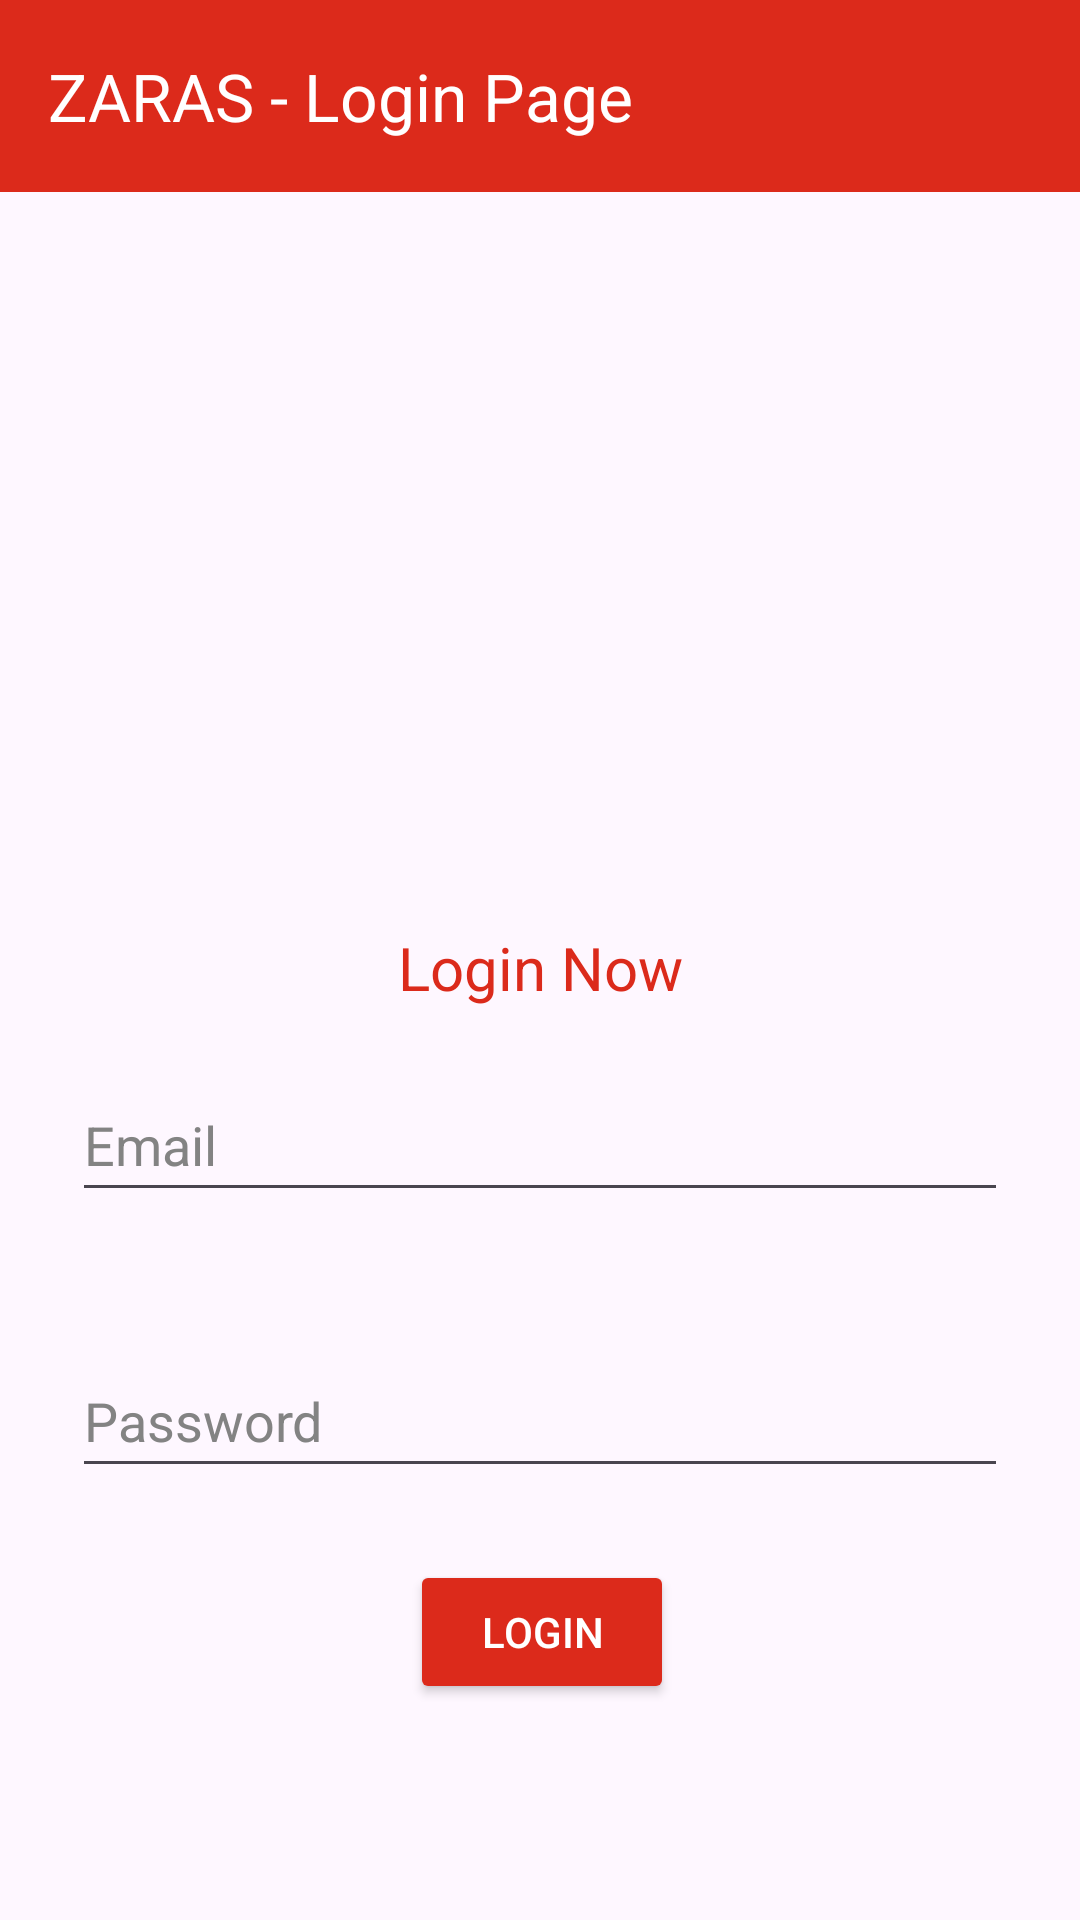

Write the Android layout XML for this screen, with the resource values it uses.
<!-- AndroidManifest.xml: application theme Theme.ZARAS -->
<!-- res/layout/activity_login.xml -->
<?xml version="1.0" encoding="utf-8"?>
<androidx.constraintlayout.widget.ConstraintLayout xmlns:android="http://schemas.android.com/apk/res/android"
    xmlns:app="http://schemas.android.com/apk/res-auto"
    xmlns:tools="http://schemas.android.com/tools"
    android:layout_width="match_parent"
    android:layout_height="match_parent"
    android:background="@drawable/bg"
    tools:context=".LoginActivity">

    <androidx.appcompat.widget.Toolbar
        android:id="@+id/toolbar"
        android:minHeight="?attr/actionBarSize"
        android:layout_width="match_parent"
        android:layout_height="wrap_content"
        app:titleTextColor="@android:color/white"
        android:background="#DC2A1B"
        app:title="ZARAS - Login Page">
    </androidx.appcompat.widget.Toolbar>

    <EditText
        android:id="@+id/editText2"
        android:layout_width="0dp"
        android:layout_height="wrap_content"
        android:layout_alignParentTop="true"
        android:layout_marginStart="24dp"
        android:layout_marginTop="44dp"
        android:layout_marginEnd="24dp"
        android:ems="10"
        android:hint="Password"
        android:inputType="textPassword"
        android:minHeight="48dp"
        android:textColor="#FFFFFF"
        android:textColorHint="#838383"
        app:layout_constraintEnd_toEndOf="parent"
        app:layout_constraintHorizontal_bias="0.0"
        app:layout_constraintStart_toStartOf="parent"
        app:layout_constraintTop_toBottomOf="@+id/editText" />

    <EditText
        android:id="@+id/editText"
        android:layout_width="0dp"
        android:layout_height="wrap_content"
        android:layout_alignParentTop="true"
        android:layout_centerHorizontal="true"
        android:layout_marginStart="24dp"
        android:layout_marginTop="356dp"
        android:layout_marginEnd="24dp"
        android:ems="10"
        android:hint="Email"
        android:inputType="textPersonName"
        android:minHeight="48dp"
        android:textColor="#FFFFFF"
        android:textColorHint="#838383"
        app:layout_constraintEnd_toEndOf="parent"
        app:layout_constraintHorizontal_bias="0.0"
        app:layout_constraintStart_toStartOf="parent"
        app:layout_constraintTop_toTopOf="parent" />

    <Button
        android:id="@+id/button3"
        android:layout_width="wrap_content"
        android:layout_height="wrap_content"
        android:layout_alignParentBottom="true"
        android:layout_centerHorizontal="true"
        android:layout_marginTop="24dp"
        android:onClick="loginUser"
        android:text="LOGIN"
        android:textColor="#FFFFFF"
        app:backgroundTint="#DC2A1B"
        app:layout_constraintEnd_toEndOf="parent"
        app:layout_constraintHorizontal_bias="0.503"
        app:layout_constraintStart_toStartOf="parent"
        app:layout_constraintTop_toBottomOf="@+id/editText2" />

    <TextView
        android:id="@+id/textView2"
        android:layout_width="wrap_content"
        android:layout_height="wrap_content"
        android:layout_marginBottom="20dp"
        android:text="Login Now"
        android:textColor="#DB2A1B"
        android:textSize="20sp"
        app:layout_constraintBottom_toTopOf="@+id/editText"
        app:layout_constraintEnd_toEndOf="parent"
        app:layout_constraintHorizontal_bias="0.501"
        app:layout_constraintStart_toStartOf="parent" />

</androidx.constraintlayout.widget.ConstraintLayout>
<!-- resources referenced by this layout -->
<resources>
  <style name="Theme.ZARAS" parent="Base.Theme.ZARAS" />
  <style name="Base.Theme.ZARAS" parent="Theme.Material3.DayNight.NoActionBar">
          
          
      </style>
</resources>
